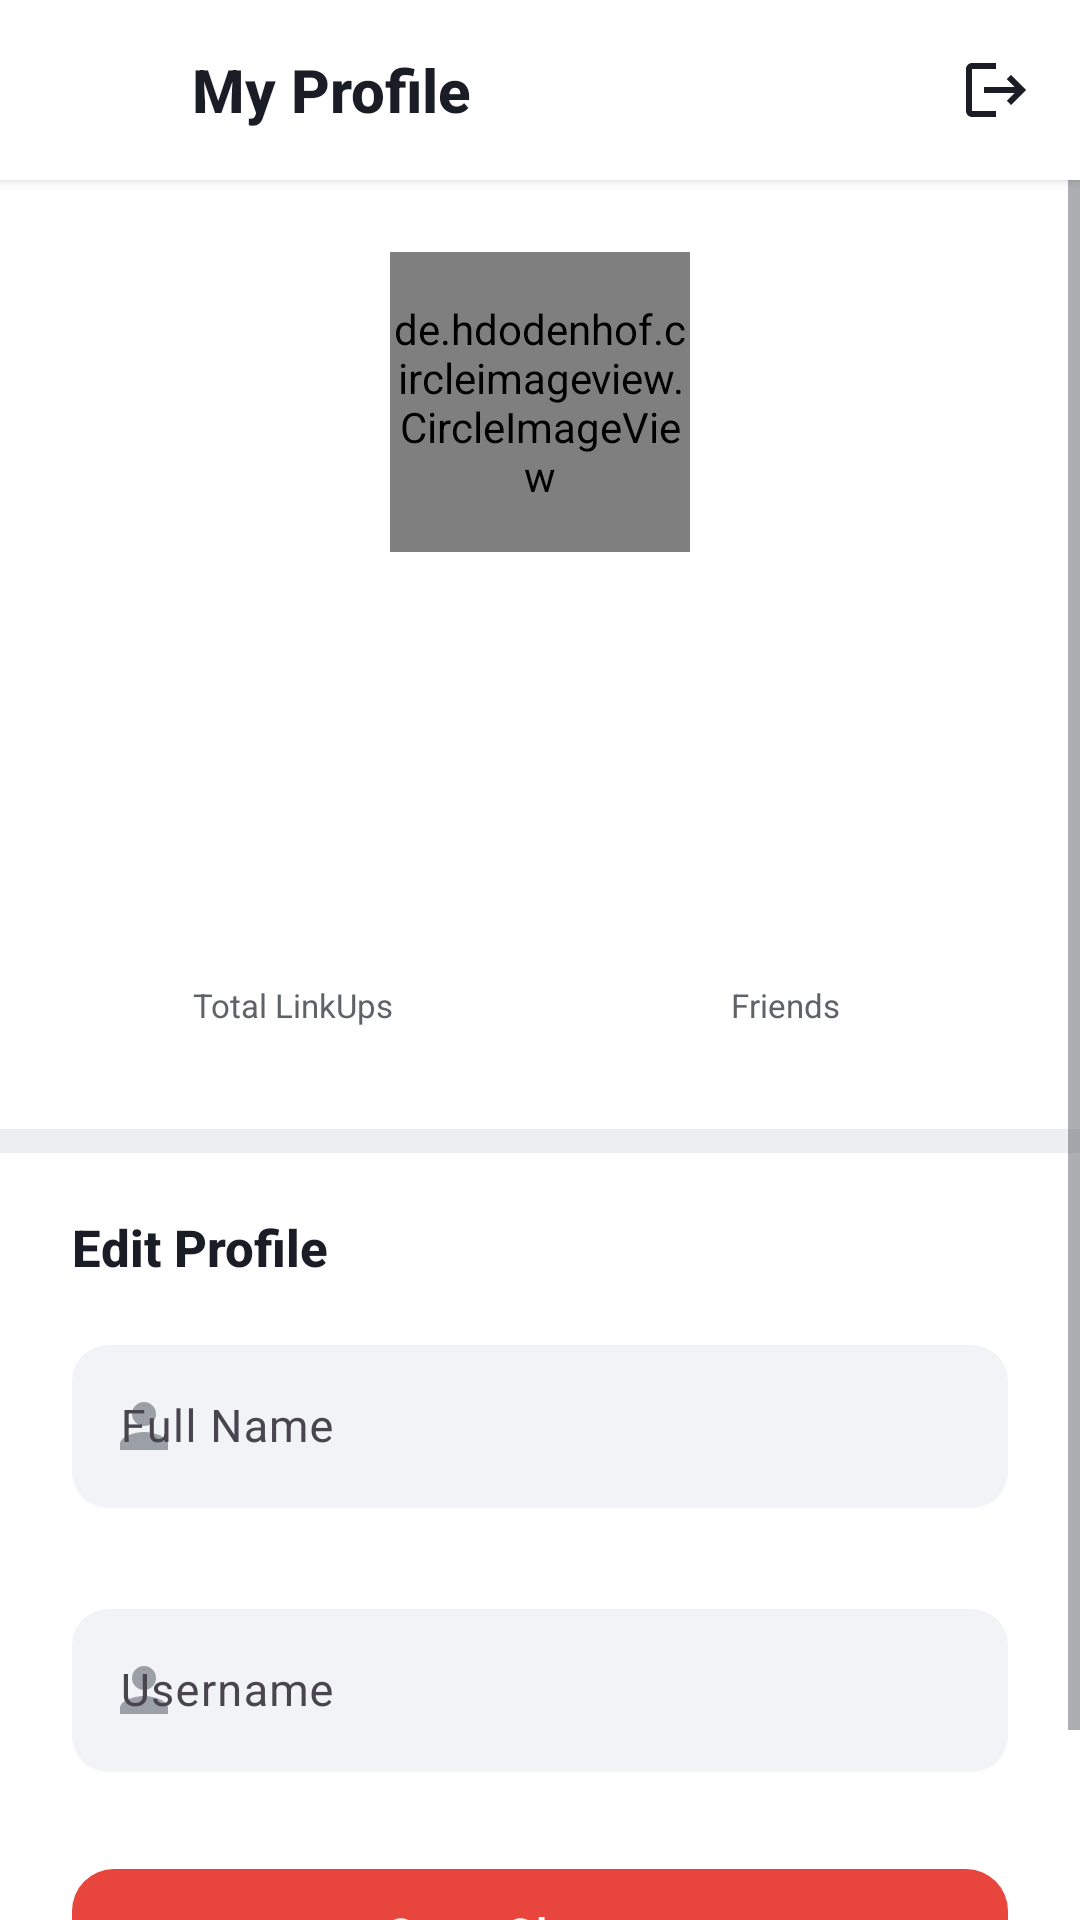

Write the Android layout XML for this screen, with the resource values it uses.
<!-- AndroidManifest.xml: application theme Theme.NUMAD26Sp_Team4SENA -->
<!-- res/layout/activity_edit_profile.xml -->
<?xml version="1.0" encoding="utf-8"?>
<LinearLayout xmlns:android="http://schemas.android.com/apk/res/android"
    xmlns:app="http://schemas.android.com/apk/res-auto"
    xmlns:tools="http://schemas.android.com/tools"
    android:id="@+id/main"
    android:layout_width="match_parent"
    android:layout_height="match_parent"
    android:orientation="vertical"
    android:background="@color/background_primary"
    android:fitsSystemWindows="true"
    android:focusable="true"
    android:focusableInTouchMode="true"
    tools:context=".activities.EditProfileActivity">

    <LinearLayout
        android:layout_width="match_parent"
        android:layout_height="60dp"
        android:orientation="horizontal"
        android:gravity="center_vertical"
        android:paddingHorizontal="8dp"
        android:background="@color/white"
        android:elevation="2dp">

        <ImageButton
            android:id="@+id/btnBack"
            android:layout_width="40dp"
            android:layout_height="40dp"
            android:src="@drawable/ic_back"
            android:background="?attr/selectableItemBackgroundBorderless"
            android:contentDescription="@string/back"
            android:scaleType="centerInside"
            app:tint="@color/text_primary" />

        <TextView
            android:layout_width="0dp"
            android:layout_height="wrap_content"
            android:layout_weight="1"
            android:text="@string/my_profile"
            android:textColor="@color/text_primary"
            android:textSize="20sp"
            android:textStyle="bold"
            android:fontFamily="sans-serif-medium"
            android:layout_marginStart="16dp" />

        <ImageButton
            android:id="@+id/btnLogout"
            android:layout_width="40dp"
            android:layout_height="40dp"
            android:src="@drawable/ic_logout"
            android:background="?attr/selectableItemBackgroundBorderless"
            android:contentDescription="@string/logout"
            android:scaleType="centerInside"
            app:tint="@color/text_primary" />

    </LinearLayout>

    <ScrollView
        android:layout_width="match_parent"
        android:layout_height="0dp"
        android:layout_weight="1"
        android:fillViewport="true"
        android:overScrollMode="never">

        <LinearLayout
            android:layout_width="match_parent"
            android:layout_height="wrap_content"
            android:orientation="vertical">

            <LinearLayout
                android:layout_width="match_parent"
                android:layout_height="wrap_content"
                android:orientation="vertical"
                android:gravity="center"
                android:background="@color/white"
                android:paddingTop="24dp"
                android:paddingBottom="16dp">

                <de.hdodenhof.circleimageview.CircleImageView
                    android:id="@+id/ivProfilePhoto"
                    android:layout_width="100dp"
                    android:layout_height="100dp"
                    android:src="@drawable/ic_person"
                    app:civ_border_width="2dp"
                    app:civ_border_color="@color/primary"
                    android:scaleType="centerCrop" />

                <TextView
                    android:id="@+id/tvDisplayName"
                    android:layout_width="wrap_content"
                    android:layout_height="wrap_content"
                    android:textColor="@color/text_primary"
                    android:textSize="20sp"
                    android:textStyle="bold"
                    android:layout_marginTop="12dp"
                    tools:text="Mohammed Ezhan" />

                <TextView
                    android:id="@+id/tvUsername"
                    android:layout_width="wrap_content"
                    android:layout_height="wrap_content"
                    android:textColor="@color/text_secondary"
                    android:textSize="14sp"
                    android:layout_marginTop="2dp"
                    tools:text="@ezhan" />

                <TextView
                    android:id="@+id/tvMemberSince"
                    android:layout_width="wrap_content"
                    android:layout_height="wrap_content"
                    android:textColor="@color/text_hint"
                    android:textSize="12sp"
                    android:layout_marginTop="6dp"
                    tools:text="Member since March 2026" />

            </LinearLayout>

            <LinearLayout
                android:layout_width="match_parent"
                android:layout_height="wrap_content"
                android:orientation="horizontal"
                android:background="@color/white"
                android:paddingHorizontal="24dp"
                android:paddingBottom="20dp"
                android:gravity="center">

                <LinearLayout
                    android:layout_width="0dp"
                    android:layout_height="wrap_content"
                    android:layout_weight="1"
                    android:orientation="vertical"
                    android:gravity="center"
                    android:background="@drawable/bg_stat_card"
                    android:padding="14dp"
                    android:layout_marginEnd="8dp">

                    <TextView
                        android:id="@+id/tvLinkUpCount"
                        android:layout_width="wrap_content"
                        android:layout_height="wrap_content"
                        android:textColor="@color/primary"
                        android:textSize="22sp"
                        android:textStyle="bold"
                        tools:text="12" />

                    <TextView
                        android:layout_width="wrap_content"
                        android:layout_height="wrap_content"
                        android:text="@string/total_linkups"
                        android:textColor="@color/text_secondary"
                        android:textSize="11sp"
                        android:layout_marginTop="2dp" />

                </LinearLayout>

                <LinearLayout
                    android:layout_width="0dp"
                    android:layout_height="wrap_content"
                    android:layout_weight="1"
                    android:orientation="vertical"
                    android:gravity="center"
                    android:background="@drawable/bg_stat_card"
                    android:padding="14dp"
                    android:layout_marginStart="8dp">

                    <TextView
                        android:id="@+id/tvFriendsCount"
                        android:layout_width="wrap_content"
                        android:layout_height="wrap_content"
                        android:textColor="@color/primary"
                        android:textSize="22sp"
                        android:textStyle="bold"
                        tools:text="8" />

                    <TextView
                        android:layout_width="wrap_content"
                        android:layout_height="wrap_content"
                        android:text="@string/friends_count"
                        android:textColor="@color/text_secondary"
                        android:textSize="11sp"
                        android:layout_marginTop="2dp" />

                </LinearLayout>

            </LinearLayout>

            <View
                android:layout_width="match_parent"
                android:layout_height="8dp"
                android:background="@color/background_secondary" />

            <LinearLayout
                android:layout_width="match_parent"
                android:layout_height="wrap_content"
                android:orientation="vertical"
                android:background="@color/white"
                android:paddingHorizontal="24dp"
                android:paddingTop="20dp"
                android:paddingBottom="16dp">

                <TextView
                    android:layout_width="wrap_content"
                    android:layout_height="wrap_content"
                    android:text="@string/edit_profile"
                    android:textColor="@color/text_primary"
                    android:textSize="17sp"
                    android:textStyle="bold"
                    android:fontFamily="sans-serif-medium"
                    android:layout_marginBottom="16dp" />

                <com.google.android.material.textfield.TextInputLayout
                    android:id="@+id/tilFullName"
                    style="@style/Widget.LinkUp.TextInputLayout"
                    android:layout_width="match_parent"
                    android:layout_height="wrap_content"
                    android:layout_marginBottom="8dp"
                    app:startIconDrawable="@drawable/ic_person"
                    app:startIconTint="@color/text_hint"
                    app:errorEnabled="true">

                    <com.google.android.material.textfield.TextInputEditText
                        android:id="@+id/etFullName"
                        android:layout_width="match_parent"
                        android:layout_height="wrap_content"
                        android:hint="@string/full_name_hint"
                        android:inputType="textPersonName"
                        android:textSize="15sp"
                        android:textColor="@color/text_primary" />
                </com.google.android.material.textfield.TextInputLayout>

                <com.google.android.material.textfield.TextInputLayout
                    android:id="@+id/tilUsername"
                    style="@style/Widget.LinkUp.TextInputLayout"
                    android:layout_width="match_parent"
                    android:layout_height="wrap_content"
                    android:layout_marginBottom="8dp"
                    app:startIconDrawable="@drawable/ic_person"
                    app:startIconTint="@color/text_hint"
                    app:prefixText="@"
                    app:errorEnabled="true">

                    <com.google.android.material.textfield.TextInputEditText
                        android:id="@+id/etUsername"
                        android:layout_width="match_parent"
                        android:layout_height="wrap_content"
                        android:hint="@string/username_hint"
                        android:inputType="text"
                        android:textSize="15sp"
                        android:textColor="@color/text_primary" />
                </com.google.android.material.textfield.TextInputLayout>

                <com.google.android.material.button.MaterialButton
                    android:id="@+id/btnSave"
                    android:layout_width="match_parent"
                    android:layout_height="52dp"
                    android:text="@string/save_changes"
                    android:textColor="@color/white"
                    android:textSize="16sp"
                    android:textAllCaps="false"
                    android:fontFamily="sans-serif-medium"
                    app:backgroundTint="@color/primary"
                    app:cornerRadius="14dp"
                    app:elevation="2dp" />

                <ProgressBar
                    android:id="@+id/progressBar"
                    android:layout_width="wrap_content"
                    android:layout_height="wrap_content"
                    android:layout_gravity="center"
                    android:layout_marginTop="12dp"
                    android:visibility="gone"
                    android:indeterminateTint="@color/primary" />

            </LinearLayout>

            <View
                android:layout_width="match_parent"
                android:layout_height="24dp" />

        </LinearLayout>

    </ScrollView>

</LinearLayout>
<!-- resources referenced by this layout -->
<resources>
  <color name="background_primary">#F7F8FA</color>
  <color name="background_secondary">#EDEEF2</color>
  <color name="primary">#E8453C</color>
  <color name="text_hint">#9AA0A6</color>
  <color name="text_primary">#1A1D26</color>
  <color name="text_secondary">#5F6368</color>
  <color name="white">#FFFFFFFF</color>
  <!-- drawable ic_logout (drawable) -->
  <?xml version="1.0" encoding="utf-8"?>
  <vector xmlns:android="http://schemas.android.com/apk/res/android"
      android:width="24dp"
      android:height="24dp"
      android:viewportWidth="24"
      android:viewportHeight="24"
      android:tint="@color/error">
      <path
          android:fillColor="#FF000000"
          android:pathData="M17,7l-1.41,1.41L18.17,11H8v2h10.17l-2.58,2.58L17,17l5,-5zM4,5h8V3H4c-1.1,0 -2,0.9 -2,2v14c0,1.1 0.9,2 2,2h8v-2H4V5z" />
  </vector>
  <!-- drawable ic_person (drawable) -->
  <?xml version="1.0" encoding="utf-8"?>
  <vector xmlns:android="http://schemas.android.com/apk/res/android"
      android:width="24dp"
      android:height="24dp"
      android:viewportWidth="24"
      android:viewportHeight="24"
      android:tint="@color/text_hint">
      <path
          android:fillColor="#FF000000"
          android:pathData="M12,12c2.21,0 4,-1.79 4,-4s-1.79,-4 -4,-4 -4,1.79 -4,4 1.79,4 4,4zM12,14c-2.67,0 -8,1.34 -8,4v2h16v-2c0,-2.66 -5.33,-4 -8,-4z" />
  </vector>
  <string name="back">Back</string>
  <string name="edit_profile">Edit Profile</string>
  <string name="friends_count">Friends</string>
  <string name="full_name_hint">Full Name</string>
  <string name="logout">Log Out</string>
  <string name="my_profile">My Profile</string>
  <string name="save_changes">Save Changes</string>
  <string name="total_linkups">Total LinkUps</string>
  <string name="username_hint">Username</string>
  <style name="Widget.LinkUp.TextInputLayout" parent="Widget.Material3.TextInputLayout.OutlinedBox">
          <item name="boxCornerRadiusTopStart">12dp</item>
          <item name="boxCornerRadiusTopEnd">12dp</item>
          <item name="boxCornerRadiusBottomStart">12dp</item>
          <item name="boxCornerRadiusBottomEnd">12dp</item>
          <item name="boxStrokeColor">@color/input_stroke_focused</item>
          <item name="hintTextColor">@color/primary</item>
          <item name="boxBackgroundColor">@color/input_background</item>
          <item name="boxStrokeWidth">0dp</item>
          <item name="boxStrokeWidthFocused">2dp</item>
          <item name="errorTextColor">@color/error</item>
          <item name="errorIconDrawable">@null</item>
      </style>
  <style name="Theme.NUMAD26Sp_Team4SENA" parent="Base.Theme.NUMAD26Sp_Team4SENA" />
  <color name="error">#E03E3E</color>
  <color name="input_stroke_focused">#E8453C</color>
  <color name="input_background">#F2F3F7</color>
  <color name="primary_dark">#C83832</color>
  <color name="accent">#F5A623</color>
  <color name="text_on_primary">#FFFFFF</color>
  <color name="secondary">#4A7CF7</color>
  <color name="surface">#FFFFFF</color>
</resources>
